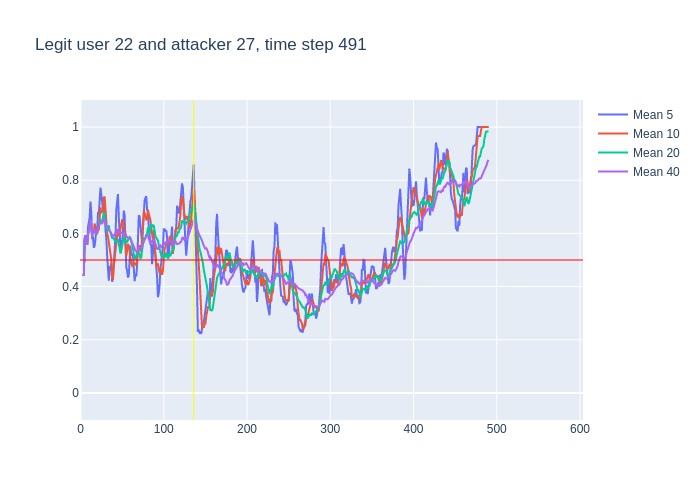

Source data for this figure (header and first rows):
, time, confidence, avg_5_conf, avg_10_conf, avg_20_conf, avg_40_conf, real_user, predicted, user_count
0, 3, 0.44, , , , , 22, 22, 16
1, 4, 0.72, 0.44, 0.44, 0.44, 0.44, 22, 22, 16
2, 5, 0.62, 0.58, 0.58, 0.58, 0.58, 22, 22, 16
3, 6, 0.47, 0.5933, 0.5933, 0.5933, 0.5933, 22, 22, 16
4, 7, 0.54, 0.5625, 0.5625, 0.5625, 0.5625, 22, 22, 16
5, 8, 0.77, 0.558, 0.558, 0.558, 0.558, 22, 22, 16
6, 9, 0.81, 0.624, 0.5933, 0.5933, 0.5933, 22, 22, 16
7, 10, 0.71, 0.642, 0.6243, 0.6243, 0.6243, 22, 22, 16
8, 11, 0.77, 0.66, 0.635, 0.635, 0.635, 22, 22, 16
9, 12, 0.32, 0.72, 0.65, 0.65, 0.65, 22, 22, 16
10, 13, 0.28, 0.676, 0.617, 0.617, 0.617, 22, 10, 16
11, 14, 0.86, 0.578, 0.601, 0.5864, 0.5864, 22, 22, 16
12, 15, 0.5, 0.588, 0.615, 0.6092, 0.6092, 22, 22, 16
13, 16, 0.81, 0.546, 0.603, 0.6008, 0.6008, 22, 22, 16
14, 17, 0.44, 0.554, 0.637, 0.6157, 0.6157, 22, 22, 16
15, 18, 0.51, 0.578, 0.627, 0.604, 0.604, 22, 22, 16
16, 19, 0.77, 0.624, 0.601, 0.5981, 0.5981, 22, 22, 16
17, 20, 0.85, 0.606, 0.597, 0.6082, 0.6082, 22, 22, 16
18, 21, 0.8, 0.676, 0.611, 0.6217, 0.6217, 22, 22, 16
19, 22, 0.75, 0.674, 0.614, 0.6311, 0.6311, 22, 22, 16
20, 23, 0.69, 0.736, 0.657, 0.637, 0.637, 22, 22, 16
21, 24, 0.64, 0.772, 0.698, 0.6495, 0.6395, 22, 22, 16
22, 25, 0.59, 0.746, 0.676, 0.6455, 0.6395, 22, 22, 16
23, 26, 0.77, 0.694, 0.685, 0.644, 0.6374, 22, 22, 16
24, 27, 0.98, 0.688, 0.681, 0.659, 0.6429, 22, 22, 16
25, 28, 0.54, 0.734, 0.735, 0.681, 0.6564, 22, 22, 16
26, 29, 0.18, 0.704, 0.738, 0.6695, 0.6519, 22, 18, 16
27, 30, 0.44, 0.612, 0.679, 0.638, 0.6344, 22, 22, 16
28, 31, 0.44, 0.582, 0.638, 0.6245, 0.6275, 22, 22, 16
29, 32, 0.62, 0.516, 0.602, 0.608, 0.621, 22, 22, 16
30, 33, 0.43, 0.444, 0.589, 0.623, 0.621, 22, 22, 16
31, 34, 0.43, 0.422, 0.563, 0.6305, 0.6148, 22, 22, 16
32, 35, 0.43, 0.472, 0.542, 0.609, 0.6091, 22, 22, 16
33, 36, 0.53, 0.47, 0.526, 0.6055, 0.6036, 22, 22, 16
34, 37, 0.27, 0.488, 0.502, 0.5915, 0.6015, 22, 22, 16
35, 38, 0.52, 0.418, 0.431, 0.583, 0.592, 22, 22, 16
36, 39, 0.67, 0.436, 0.429, 0.5835, 0.59, 22, 22, 16
37, 40, 0.7, 0.484, 0.478, 0.5785, 0.5922, 22, 22, 16
38, 41, 0.78, 0.538, 0.504, 0.571, 0.595, 22, 22, 16
39, 42, 0.78, 0.588, 0.538, 0.57, 0.5997, 22, 22, 16
40, 43, 0.62, 0.69, 0.554, 0.5715, 0.6042, 22, 22, 16
41, 44, 0.86, 0.71, 0.573, 0.568, 0.6088, 22, 22, 16
42, 45, 0.27, 0.748, 0.616, 0.579, 0.6123, 22, 18, 16
43, 46, 0.42, 0.662, 0.6, 0.563, 0.6035, 22, 22, 16
44, 47, 0.55, 0.59, 0.589, 0.5455, 0.6022, 22, 22, 16
45, 48, 0.78, 0.544, 0.617, 0.524, 0.6025, 22, 22, 16
46, 49, 0.77, 0.576, 0.643, 0.536, 0.6028, 22, 22, 16
47, 50, 0.54, 0.558, 0.653, 0.5655, 0.6018, 22, 22, 16
48, 51, 0.79, 0.612, 0.637, 0.5705, 0.5975, 22, 22, 16
49, 52, 0.46, 0.686, 0.638, 0.588, 0.598, 22, 22, 16
50, 53, 0.2, 0.668, 0.606, 0.58, 0.6015, 22, 24, 16
51, 54, 0.37, 0.552, 0.564, 0.5685, 0.5995, 22, 22, 16
52, 55, 0.48, 0.472, 0.515, 0.5655, 0.5873, 22, 22, 16
53, 56, 0.66, 0.46, 0.536, 0.568, 0.5867, 22, 22, 16
54, 57, 0.5, 0.434, 0.56, 0.5745, 0.583, 22, 22, 16
55, 58, 0.52, 0.442, 0.555, 0.586, 0.5845, 22, 22, 16
56, 59, 0.61, 0.506, 0.529, 0.586, 0.5847, 22, 22, 16
57, 60, 0.29, 0.554, 0.513, 0.583, 0.5807, 22, 22, 16
58, 61, 0.69, 0.516, 0.488, 0.5625, 0.5667, 22, 22, 16
59, 62, 0.49, 0.522, 0.478, 0.558, 0.564, 22, 22, 16
... 428 more rows
